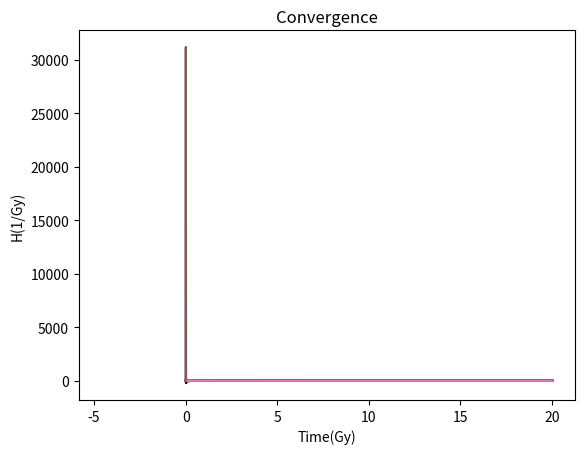

Generate this figure with matplotlib:
# -*- coding: utf-8 -*-
"""
Created on Mon Feb 27 17:08:00 2023
Final file: general form of the Friedmann equation using finite differencing methods.
Plotting of the Hubble constant(FINISH TODAY AND THEN SLOW ROLL TOMORROW)

[redacted]
"""
import numpy as np
import math
from matplotlib import pyplot as plt
import scipy as sp


def Second_Order_Finite_Differencing(anext, anow, aprev, DelT):
    fdashdash = (anext -2*anow + aprev)/(DelT**2)
    return(fdashdash)

def A_update(H, a, DelT):
    """
    Parameters
    ----------
    H : Calculated Value of the Hubble constant
    a : initial scale factor
    DelT : change in time

    Returns
    -------
    Updated scale factor, a(t + DelT) for later use in integrator.
    Add in error message for later

    """
    a_new = DelT*a*H + a
    return(a_new)

def Friedmann(H0, omr, omm, oml, a):
    """
    Parameters
    ----------
    H0 : Initial hubble constant value
    omr : radiation density in universe
    omm : matter/dark matter(I think) density in universe
    oml : dark energy density in universe
    a : scale factor
    Returns
    -------
    A value of the Hubble parameter, determined by the integration

    """
    Hsq = H0**2*(omr*(a**-4) + omm*(a**-3) + oml)
    return(Hsq**0.5)

def DEanalytic(a, t):
    y = (1.31)*t**(2/3) 
    return(y)

def Linear_Fit(x, M):
    yfin = M*x 
    return yfin

def main():

###############################################################################
#This program will plot the how the hubble parameter has changed with time,
#according to the Friedmann equation.

#SETTING INITIAL CONDITIONS/VALUES
###############################################################################
    H0 = 1.0 #For testing the integrator, set H0 as 1
    omr = 0
    omm = 1
    oml = 0 #Set oml as 1
    a = 0.001 #Set a as 1
    DelT = 0.01
    t = 0
    i = 0
    H = H0
    a_new = a
    
    """Criticisms, a can never be zero, this will make everything zero always. H0
    can never be zero as everything would also be zero always. 
    If they end up at zero they'll stay that way so look out for this"""
    """DelT can never be zero also, this will ensure nothing changes""" 
###############################################################################
#Creating lists
###############################################################################
    Hubble_List = [H0]
    Time_List = [t]
    a_list = [a] #This list is for comparisons with analytic solutions
    delA_list = [0]
    ANALYTIC_LIST = [DEanalytic(a, t)]
    a_newnew = a
    #printing lists for debugging
    #print(Hubble_List)
    #print(Time_List)
###############################################################################
#INTEGRATOR
###############################################################################
    while i <= 2000: #runs for 20 timesteps for now
        a_new = A_update(H, a_new, DelT) #updates A
        #print(a_new)
        delArat = (a_new - a_newnew)/a_newnew
        H = Friedmann(H0, omr, omm, oml, a_new) #calculates new H
        t += DelT #updates time
        
        #appends_lists
        Hubble_List.append(H)
        Time_List.append(t)
        a_list.append(a_new)
        delA_list.append(delArat)
        ANALYTIC_LIST.append(DEanalytic(a_new, t))
        a_newnew = a_new
        
        #Moves onto next iteration
        i += 1
###############################################################################
#Plotting
###############################################################################
    
    #printing lists for debugging
    #print(Hubble_List)
    #print(a_list)
    #print(delA_list)
    #print(Time_List)
    
    plt.plot(Time_List, Hubble_List)
    plt.title("Plot of Hubble Parameter Value as varying with time")
    plt.xlabel("Time(UNITS?)")
    plt.ylabel("Hubble parameter(UNITS?)")
    plt.show()
    
    plt.plot(Time_List, a_list, color = "black")
    plt.xlabel("Time(Gy)")
    plt.ylabel("a(t)")
    plt.show()
    
    plt.plot(Time_List, delA_list)
    plt.title("Plot of DelA/A against T")
    plt.xlabel("DelA/A")
    plt.ylabel("Time(UNITS)")
    plt.show()
    
    plt.plot(Time_List, ANALYTIC_LIST)
    plt.plot(Time_List, a_list)
    plt.show()
###############################################################################
#Independence hypothesis testing/fitting
###############################################################################
    #print(ANALYTIC_LIST)
    h = 0
    
    """while h < 19500:
        ANALYTIC_LIST.pop(0)
        h+=1
    h = 0"""

    """while h < 19500:
        a_list.pop(0)
        h+=1
    h = 0"""

    #print(a_list)
    
    delAAarray = np.array(ANALYTIC_LIST)
    a_array = np.array(a_list)
    
    delAarray = delAAarray - a_array
    #print(delAarray)
    percentage_error_array = 100*delAarray/ANALYTIC_LIST
    
    #Removes zero-zero element, as this cannot be analysed. You need to mention
    #that you've removed singularities in your report, when going over error
    #analysis, but say WHY you can ignore them. In this case, a difference between
    #analytic and measured of zero would cause an issue in the error finding functions
    #We can remove this zero as a zero difference does not reflect an infinite error, it
    #reflects a zero error
    """
    while h < 19500:
        Time_List.pop(0)
        h+=1
    h = 0"""
    
    #delAAarray.pop(0)
    
    #print(percentage_error_array)
    
    plt.plot(Time_List, percentage_error_array, color="black")
    plt.ylabel("Percentage Error in a(t)")
    plt.xlabel("Time(Gy)")
    plt.show()
    
    plt.plot(np.log(Time_List), np.log(percentage_error_array), color="black")
    plt.xlabel("ln(T/T0)")
    plt.ylabel("ln(% error)")
    plt.title("Convergence")
    plt.show()
    
    plt.plot(Time_List, delAarray)
    plt.show()
    
###############################################################################
#Code For Determining points of inflection, where new relationships begin to dominate
###############################################################################
    
    K = len(a_list) - 1
    inflection_list = []
    i = 1
    while i < K:
        fne_inflection = Second_Order_Finite_Differencing(a_list[i+1], a_list[i], a_list[i-1], DelT)
        print(fne_inflection)
        inflection_list.append(fne_inflection)
        i += 1
    print(inflection_list)
    #Time_List.pop(0)
    #Time_List.pop(-1)
    
    #Determining inflection points: Write the code. Look at the final value for what
    #actually goes on, is it a true inflection point or an artefact of our data somehow?
    
###############################################################################
#Curve Fitting relationship testing
###############################################################################
    #param, param_cov = sp.optimize.curve_fit(Linear_Fit, Time_List, percentage_error_array)
    #print(param)
    
    plt.plot(Time_List, Hubble_List)
    plt.xlabel("Time(Gy)")
    plt.ylabel("H(1/Gy)")
    plt.show()
    
    #plt.plot(np.log(Time_List), np.log(Hubble_List))
    #plt.xlabel("lg(Time/T0)")
    #plt.ylabel("lg(H/H0)")
    
    Time_List.pop(0)
    Time_List.pop(0)
    Time_List.pop(0)
    Time_List.pop(0)
    Time_List.pop(0)
    Time_List.pop(0)
    Time_List.pop(0)
    Time_List.pop(0)
    
    Hubble_List.pop(0)
    Hubble_List.pop(0)
    Hubble_List.pop(0)
    Hubble_List.pop(0)
    Hubble_List.pop(0)
    Hubble_List.pop(0)
    Hubble_List.pop(0)
    Hubble_List.pop(0)
    
    plt.plot(Time_List, Hubble_List)
    plt.xlabel("Time(Gy)")
    plt.ylabel("H(1/Gy)")
    plt.show()
    
    #plt.plot(np.log(Time_List), np.log(Hubble_List))
    #plt.xlabel("lg(Time/T0)")
    #plt.ylabel("lg(H/H0)")
    #plt.show()
    
    print(Hubble_List[-1])
    
    

main()
    
    
